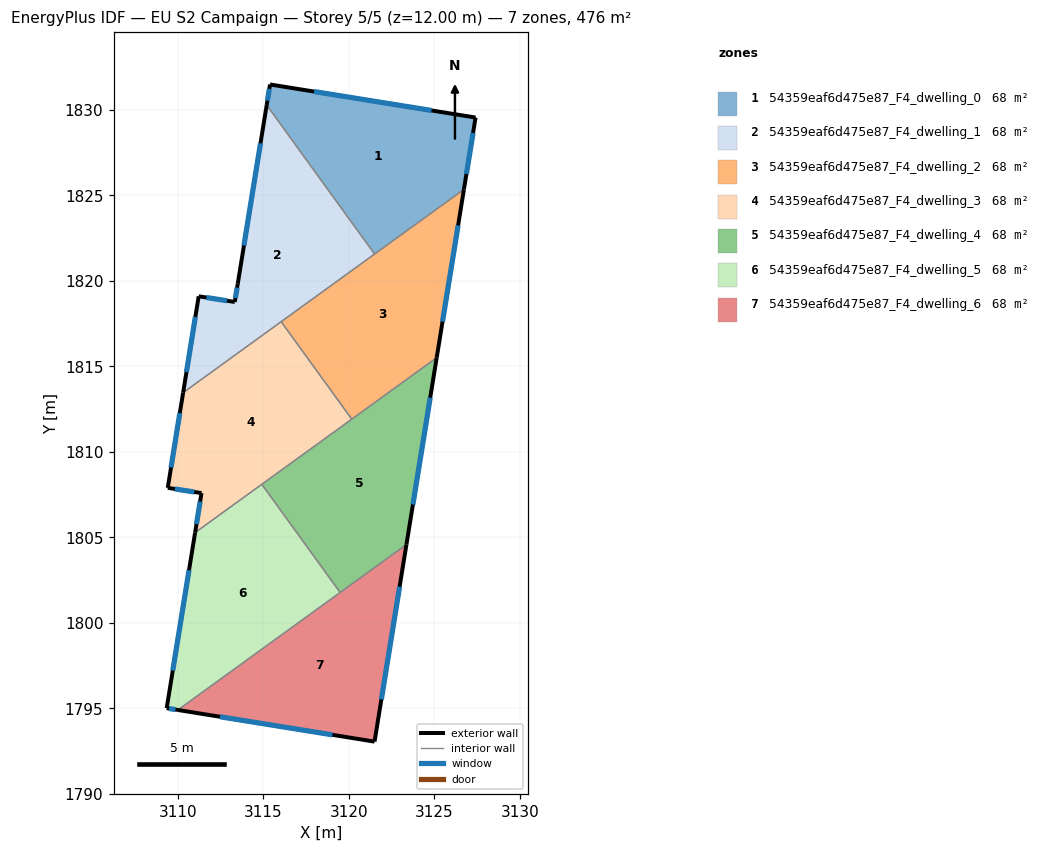
=== STOREY PLAN SPEC (per zone: floor XY polygon, exterior-wall plan segments, windows/doors) ===
zone 1: 54359eaf6d475e87_F4_dwelling_0  (68.0 m²)
  floor: (3127.42, 1829.55) (3126.74, 1825.35) (3121.51, 1821.56) (3115.20, 1830.28) (3115.40, 1831.48)
  exterior wall: (3126.74, 1825.35) – (3127.42, 1829.55)  [4.3 m]
    window: (3126.88, 1826.25) – (3127.27, 1828.65)  [4.2 m²]
  exterior wall: (3115.40, 1831.48) – (3115.20, 1830.28)  [1.2 m]
    window: (3115.36, 1831.22) – (3115.24, 1830.54)  [1.2 m²]
  exterior wall: (3127.42, 1829.55) – (3115.40, 1831.48)  [12.2 m]
    window: (3124.84, 1829.96) – (3117.97, 1831.07)  [11.9 m²]
  interior walls: 2
zone 2: 54359eaf6d475e87_F4_dwelling_1  (68.0 m²)
  floor: (3115.20, 1830.28) (3121.51, 1821.56) (3110.31, 1813.46) (3111.22, 1819.09) (3113.33, 1818.76) (3113.51, 1819.83)
  exterior wall: (3111.22, 1819.09) – (3110.31, 1813.46)  [5.7 m]
    window: (3111.03, 1817.89) – (3110.51, 1814.66)  [5.6 m²]
  exterior wall: (3113.33, 1818.76) – (3111.22, 1819.09)  [2.1 m]
    window: (3112.88, 1818.83) – (3111.68, 1819.02)  [2.1 m²]
  exterior wall: (3113.51, 1819.83) – (3113.33, 1818.76)  [1.1 m]
    window: (3113.47, 1819.60) – (3113.37, 1818.99)  [1.1 m²]
  exterior wall: (3115.20, 1830.28) – (3113.51, 1819.83)  [10.6 m]
    window: (3114.84, 1828.04) – (3113.87, 1822.06)  [10.4 m²]
  interior walls: 3
zone 3: 54359eaf6d475e87_F4_dwelling_2  (68.0 m²)
  floor: (3126.74, 1825.35) (3125.14, 1815.50) (3120.18, 1811.91) (3116.05, 1817.61)
  exterior wall: (3125.14, 1815.50) – (3126.74, 1825.35)  [10.0 m]
    window: (3125.49, 1817.61) – (3126.40, 1823.24)  [9.8 m²]
  interior walls: 4
zone 4: 54359eaf6d475e87_F4_dwelling_3  (68.0 m²)
  floor: (3116.05, 1817.61) (3120.18, 1811.91) (3111.02, 1805.27) (3111.39, 1807.58) (3109.41, 1807.89) (3110.31, 1813.46)
  exterior wall: (3110.31, 1813.46) – (3109.41, 1807.89)  [5.6 m]
    window: (3110.12, 1812.26) – (3109.61, 1809.08)  [5.5 m²]
  exterior wall: (3111.39, 1807.58) – (3111.02, 1805.27)  [2.3 m]
    window: (3111.31, 1807.09) – (3111.10, 1805.77)  [2.3 m²]
  exterior wall: (3109.41, 1807.89) – (3111.39, 1807.58)  [2.0 m]
    window: (3109.84, 1807.82) – (3110.97, 1807.65)  [2.0 m²]
  interior walls: 4
zone 5: 54359eaf6d475e87_F4_dwelling_4  (68.0 m²)
  floor: (3125.14, 1815.50) (3123.38, 1804.58) (3119.50, 1801.77) (3114.92, 1808.10)
  exterior wall: (3123.38, 1804.58) – (3125.14, 1815.50)  [11.1 m]
    window: (3123.75, 1806.92) – (3124.77, 1813.16)  [10.8 m²]
  interior walls: 4
zone 6: 54359eaf6d475e87_F4_dwelling_5  (68.0 m²)
  floor: (3114.92, 1808.10) (3119.50, 1801.77) (3110.01, 1794.90) (3109.35, 1795.00) (3111.02, 1805.27)
  exterior wall: (3109.35, 1795.00) – (3110.01, 1794.90)  [0.7 m]
    window: (3109.49, 1794.98) – (3109.87, 1794.92)  [0.7 m²]
  exterior wall: (3111.02, 1805.27) – (3109.35, 1795.00)  [10.4 m]
    window: (3110.66, 1803.07) – (3109.71, 1797.20)  [10.2 m²]
  interior walls: 3
zone 7: 54359eaf6d475e87_F4_dwelling_6  (68.0 m²)
  floor: (3123.38, 1804.58) (3121.51, 1793.05) (3110.01, 1794.90)
  exterior wall: (3121.51, 1793.05) – (3123.38, 1804.58)  [11.7 m]
    window: (3121.91, 1795.52) – (3122.98, 1802.11)  [11.4 m²]
  exterior wall: (3110.01, 1794.90) – (3121.51, 1793.05)  [11.6 m]
    window: (3112.47, 1794.50) – (3119.05, 1793.44)  [11.4 m²]
  interior walls: 2

=== DERIVED (storey summary) ===
Building: EU S2 Campaign
Storey: 5 of 5  (floor level z = 12.00 m)
Storey gross floor area: 476.2 m²
Zones on this storey: 7
  - 54359eaf6d475e87_F4_dwelling_0: floor 68.0 m²; exterior wall 17.6 m (52.9 m²); 3 window(s) 17.3 m²; WWR 32.7%
  - 54359eaf6d475e87_F4_dwelling_1: floor 68.0 m²; exterior wall 19.5 m (58.5 m²); 4 window(s) 19.1 m²; WWR 32.7%
  - 54359eaf6d475e87_F4_dwelling_2: floor 68.0 m²; exterior wall 10.0 m (29.9 m²); 1 window(s) 9.8 m²; WWR 32.7%
  - 54359eaf6d475e87_F4_dwelling_3: floor 68.0 m²; exterior wall 10.0 m (29.9 m²); 3 window(s) 9.8 m²; WWR 32.7%
  - 54359eaf6d475e87_F4_dwelling_4: floor 68.0 m²; exterior wall 11.1 m (33.2 m²); 1 window(s) 10.8 m²; WWR 32.7%
  - 54359eaf6d475e87_F4_dwelling_5: floor 68.0 m²; exterior wall 11.1 m (33.2 m²); 2 window(s) 10.8 m²; WWR 32.7%
  - 54359eaf6d475e87_F4_dwelling_6: floor 68.0 m²; exterior wall 23.3 m (70.0 m²); 2 window(s) 22.9 m²; WWR 32.7%
Zone adjacency (shared interzone walls):
  - 54359eaf6d475e87_F4_dwelling_0 ↔ 54359eaf6d475e87_F4_dwelling_1
  - 54359eaf6d475e87_F4_dwelling_0 ↔ 54359eaf6d475e87_F4_dwelling_2
  - 54359eaf6d475e87_F4_dwelling_1 ↔ 54359eaf6d475e87_F4_dwelling_2
  - 54359eaf6d475e87_F4_dwelling_1 ↔ 54359eaf6d475e87_F4_dwelling_3
  - 54359eaf6d475e87_F4_dwelling_2 ↔ 54359eaf6d475e87_F4_dwelling_3
  - 54359eaf6d475e87_F4_dwelling_2 ↔ 54359eaf6d475e87_F4_dwelling_4
  - 54359eaf6d475e87_F4_dwelling_3 ↔ 54359eaf6d475e87_F4_dwelling_4
  - 54359eaf6d475e87_F4_dwelling_3 ↔ 54359eaf6d475e87_F4_dwelling_5
  - 54359eaf6d475e87_F4_dwelling_4 ↔ 54359eaf6d475e87_F4_dwelling_5
  - 54359eaf6d475e87_F4_dwelling_4 ↔ 54359eaf6d475e87_F4_dwelling_6
  - 54359eaf6d475e87_F4_dwelling_5 ↔ 54359eaf6d475e87_F4_dwelling_6